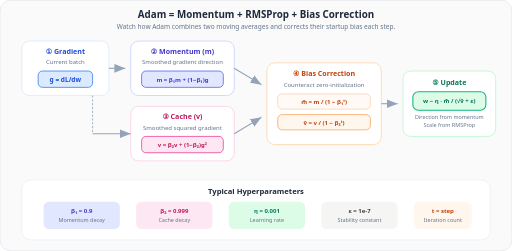
t = 0.00 s
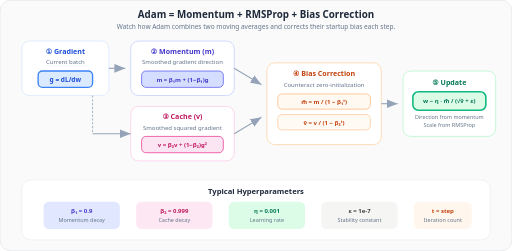
t = 0.63 s
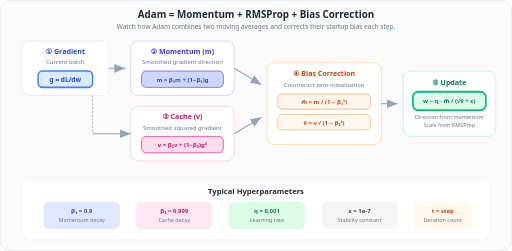
t = 1.13 s
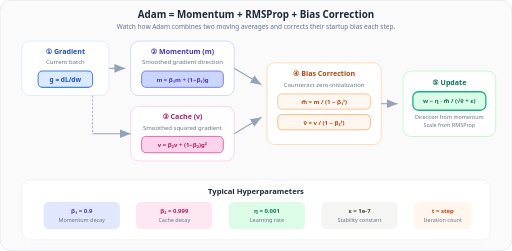
t = 1.75 s
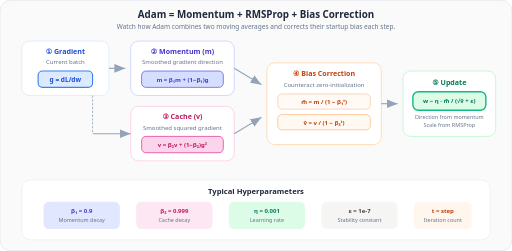
t = 2.38 s
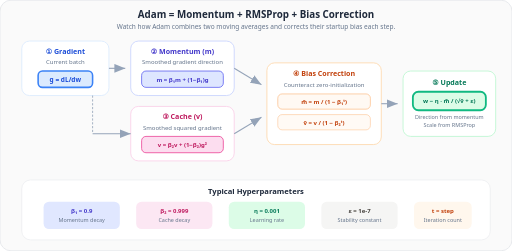
t = 2.90 s

The animated SVG that drew these frames (rendered in a browser with its animation timeline set to each time). Animation: 6 SMIL elements (animate=6); one cycle of 3.50 s, repeats indefinitely.

<svg xmlns="http://www.w3.org/2000/svg" viewBox="0 0 940 460" font-family="'Segoe UI', Arial, sans-serif">
  <defs>
    <marker id="arrowAdam" markerWidth="10" markerHeight="8" refX="10" refY="4" orient="auto">
      <path d="M0,0 L10,4 L0,8 Z" fill="#94a3b8"/>
    </marker>
  </defs>

  <rect width="940" height="460" rx="20" fill="#fafafa" stroke="#e5e7eb" stroke-width="1.5"/>

  <text x="470" y="32" text-anchor="middle" font-size="18" font-weight="700" fill="#1e293b">Adam = Momentum + RMSProp + Bias Correction</text>
  <text x="470" y="52" text-anchor="middle" font-size="12" fill="#64748b">Watch how Adam combines two moving averages and corrects their startup bias each step.</text>

  <!-- Step 1: Gradient arrives -->
  <rect x="40" y="75" width="160" height="100" rx="14" fill="#ffffff" stroke="#dbeafe" stroke-width="1.5"/>
  <text x="120" y="98" text-anchor="middle" font-size="13" font-weight="700" fill="#1d4ed8">① Gradient</text>
  <text x="120" y="118" text-anchor="middle" font-size="11" fill="#64748b">Current batch</text>
  <rect x="70" y="130" width="100" height="30" rx="8" fill="#dbeafe" stroke="#3b82f6" stroke-width="1.5">
    <animate attributeName="stroke-width" values="1.5;3;1.5" dur="2s" repeatCount="indefinite"/>
  </rect>
  <text x="120" y="150" text-anchor="middle" font-size="12" font-weight="700" fill="#1d4ed8">g = dL/dw</text>

  <!-- Arrow 1→2 -->
  <line x1="200" y1="125" x2="230" y2="125" stroke="#94a3b8" stroke-width="2" marker-end="url(#arrowAdam)"/>

  <!-- Step 2: Momentum (1st moment) -->
  <rect x="240" y="75" width="190" height="100" rx="14" fill="#ffffff" stroke="#c7d2fe" stroke-width="1.5"/>
  <text x="335" y="98" text-anchor="middle" font-size="13" font-weight="700" fill="#4338ca">② Momentum (m)</text>
  <text x="335" y="118" text-anchor="middle" font-size="11" fill="#64748b">Smoothed gradient direction</text>
  <rect x="260" y="130" width="150" height="30" rx="8" fill="#e0e7ff" stroke="#6366f1" stroke-width="1.5">
    <animate attributeName="fill" values="#e0e7ff;#c7d2fe;#e0e7ff" dur="3s" repeatCount="indefinite"/>
  </rect>
  <text x="335" y="150" text-anchor="middle" font-size="11" font-weight="700" fill="#4338ca">m = β₁m + (1−β₁)g</text>

  <!-- Step 3: RMSProp (2nd moment) -->
  <rect x="240" y="195" width="190" height="100" rx="14" fill="#ffffff" stroke="#fbcfe8" stroke-width="1.5"/>
  <text x="335" y="218" text-anchor="middle" font-size="13" font-weight="700" fill="#be185d">③ Cache (v)</text>
  <text x="335" y="238" text-anchor="middle" font-size="11" fill="#64748b">Smoothed squared gradient</text>
  <rect x="260" y="250" width="150" height="30" rx="8" fill="#fce7f3" stroke="#ec4899" stroke-width="1.5">
    <animate attributeName="fill" values="#fce7f3;#fbcfe8;#fce7f3" dur="3s" begin="0.5s" repeatCount="indefinite"/>
  </rect>
  <text x="335" y="270" text-anchor="middle" font-size="11" font-weight="700" fill="#be185d">v = β₂v + (1−β₂)g²</text>

  <!-- Arrow from gradient down to cache -->
  <line x1="170" y1="175" x2="170" y2="245" stroke="#94a3b8" stroke-width="1.5" stroke-dasharray="4,3"/>
  <line x1="170" y1="245" x2="240" y2="245" stroke="#94a3b8" stroke-width="2" marker-end="url(#arrowAdam)"/>

  <!-- Arrows 2→4, 3→4 -->
  <line x1="430" y1="125" x2="480" y2="155" stroke="#94a3b8" stroke-width="2" marker-end="url(#arrowAdam)"/>
  <line x1="430" y1="245" x2="480" y2="215" stroke="#94a3b8" stroke-width="2" marker-end="url(#arrowAdam)"/>

  <!-- Step 4: Bias correction -->
  <rect x="490" y="115" width="210" height="150" rx="14" fill="#ffffff" stroke="#fed7aa" stroke-width="1.5"/>
  <text x="595" y="140" text-anchor="middle" font-size="13" font-weight="700" fill="#c2410c">④ Bias Correction</text>
  <text x="595" y="160" text-anchor="middle" font-size="11" fill="#64748b">Counteract zero-initialization</text>

  <rect x="510" y="172" width="170" height="28" rx="8" fill="#fff7ed" stroke="#fb923c" stroke-width="1.2">
    <animate attributeName="opacity" values="0.5;1;0.5" dur="2.5s" repeatCount="indefinite"/>
  </rect>
  <text x="595" y="191" text-anchor="middle" font-size="11" font-weight="700" fill="#c2410c">m̂ = m / (1 − β₁ᵗ)</text>

  <rect x="510" y="210" width="170" height="28" rx="8" fill="#fff7ed" stroke="#fb923c" stroke-width="1.2">
    <animate attributeName="opacity" values="0.5;1;0.5" dur="2.5s" begin="0.4s" repeatCount="indefinite"/>
  </rect>
  <text x="595" y="229" text-anchor="middle" font-size="11" font-weight="700" fill="#c2410c">v̂ = v / (1 − β₂ᵗ)</text>

  <!-- Arrow 4→5 -->
  <line x1="700" y1="190" x2="730" y2="190" stroke="#94a3b8" stroke-width="2" marker-end="url(#arrowAdam)"/>

  <!-- Step 5: Update -->
  <rect x="740" y="130" width="170" height="120" rx="14" fill="#ffffff" stroke="#bbf7d0" stroke-width="1.5"/>
  <text x="825" y="156" text-anchor="middle" font-size="13" font-weight="700" fill="#047857">⑤ Update</text>
  <rect x="758" y="168" width="134" height="34" rx="10" fill="#dcfce7" stroke="#10b981" stroke-width="2">
    <animate attributeName="stroke-width" values="2;3.5;2" dur="2s" repeatCount="indefinite"/>
  </rect>
  <text x="825" y="189" text-anchor="middle" font-size="11" font-weight="700" fill="#047857">w − η · m̂ / (√v̂ + ε)</text>
  <text x="825" y="218" text-anchor="middle" font-size="10" fill="#64748b">Direction from momentum</text>
  <text x="825" y="232" text-anchor="middle" font-size="10" fill="#64748b">Scale from RMSProp</text>

  <!-- Bottom summary: typical hyperparameters -->
  <rect x="40" y="330" width="860" height="110" rx="16" fill="#ffffff" stroke="#e5e7eb" stroke-width="1"/>
  <text x="470" y="356" text-anchor="middle" font-size="14" font-weight="700" fill="#1e293b">Typical Hyperparameters</text>

  <rect x="80" y="370" width="140" height="50" rx="10" fill="#e0e7ff"/>
  <text x="150" y="391" text-anchor="middle" font-size="11" font-weight="700" fill="#4338ca">β₁ = 0.9</text>
  <text x="150" y="408" text-anchor="middle" font-size="10" fill="#64748b">Momentum decay</text>

  <rect x="250" y="370" width="140" height="50" rx="10" fill="#fce7f3"/>
  <text x="320" y="391" text-anchor="middle" font-size="11" font-weight="700" fill="#be185d">β₂ = 0.999</text>
  <text x="320" y="408" text-anchor="middle" font-size="10" fill="#64748b">Cache decay</text>

  <rect x="420" y="370" width="140" height="50" rx="10" fill="#dcfce7"/>
  <text x="490" y="391" text-anchor="middle" font-size="11" font-weight="700" fill="#047857">η = 0.001</text>
  <text x="490" y="408" text-anchor="middle" font-size="10" fill="#64748b">Learning rate</text>

  <rect x="590" y="370" width="140" height="50" rx="10" fill="#f5f5f4"/>
  <text x="660" y="391" text-anchor="middle" font-size="11" font-weight="700" fill="#44403c">ε = 1e-7</text>
  <text x="660" y="408" text-anchor="middle" font-size="10" fill="#64748b">Stability constant</text>

  <rect x="760" y="370" width="106" height="50" rx="10" fill="#fff7ed"/>
  <text x="813" y="391" text-anchor="middle" font-size="11" font-weight="700" fill="#c2410c">t = step</text>
  <text x="813" y="408" text-anchor="middle" font-size="10" fill="#64748b">Iteration count</text>
</svg>
